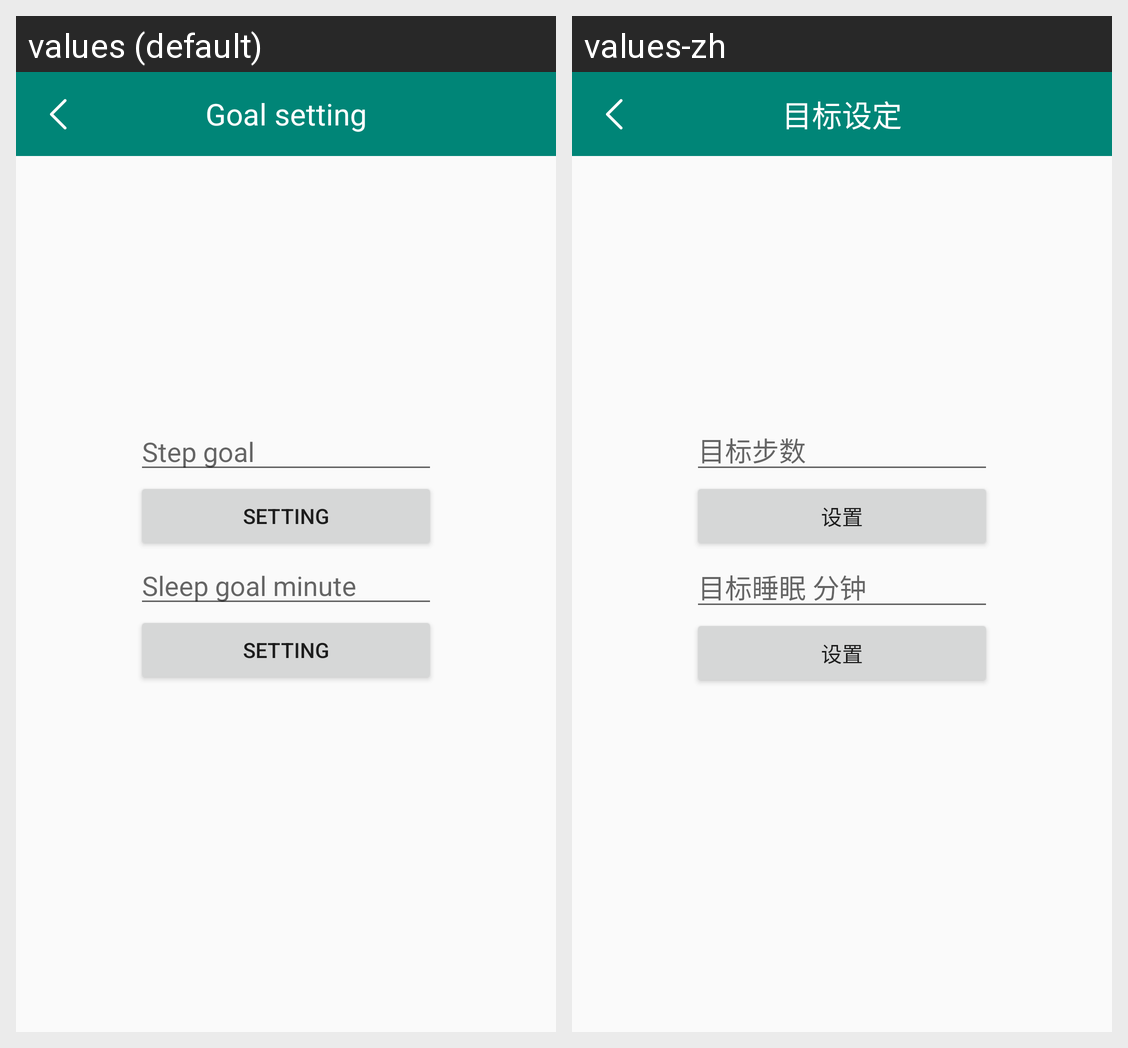

The Android screen above is rendered under two locales of the same app. Produce the string resources it draws, with the default and per-locale values.
Android screen res/layout/activity_step_goal.xml rendered under 2 locales, left to right: values (default), values-zh. Device: Nexus 5 (rendered at 1080×1920; each locale shown at half size, 540×960, under a caption strip naming it); theme AppTheme.
Strings drawn on this screen, with the default value and each locale's value (text and hints the layout hard-codes, and strings that could not be matched under every locale, appear in the picture but are not listed):

app_goal_setting
  values: Goal setting
  values-zh: 目标设定

app_step_goal
  values: Step goal
  values-zh: 目标步数

app_set
  values: Setting
  values-zh: 设置

app_sleep_goal
  values: Sleep goal minute
  values-zh: 目标睡眠 分钟
